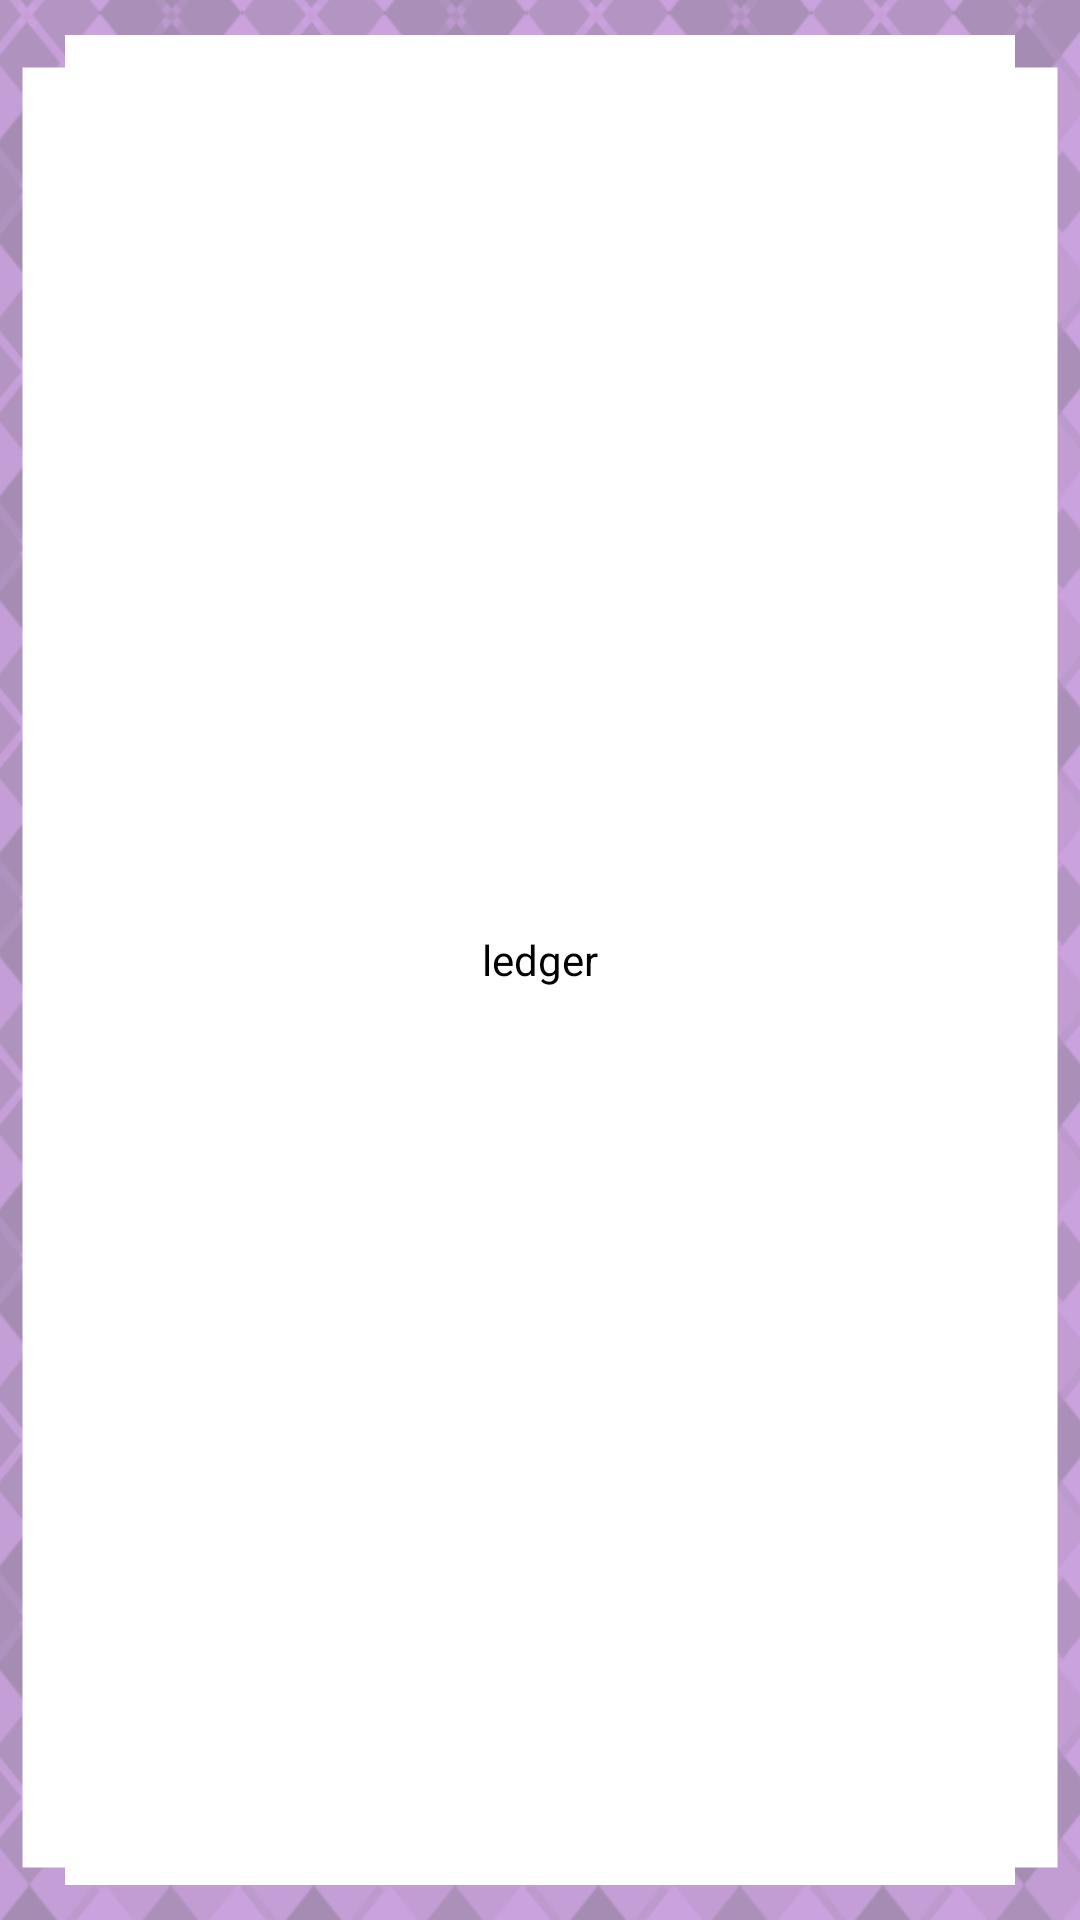

This screen was rendered from an Android layout file. Write that file and the resources it references.
<!-- AndroidManifest.xml: application theme Theme.FinalProject -->
<!-- res/layout/sub_ledger.xml -->
<?xml version="1.0" encoding="utf-8"?>
<RelativeLayout
    android:id="@+id/subpage_ledger"
    xmlns:android="http://schemas.android.com/apk/res/android"
    android:layout_width="match_parent"
    android:layout_height="match_parent"
    android:background="@android:color/holo_purple">

    <ImageView
        android:layout_width="match_parent"
        android:layout_height="match_parent"
        android:foregroundGravity="center"
        android:src="@drawable/background_normal"/>

    <TextView
        android:layout_width="wrap_content"
        android:layout_height="wrap_content"
        android:layout_centerInParent="true"
        android:textColor="@android:color/black"
        android:text="ledger" />

</RelativeLayout>
<!-- resources referenced by this layout -->
<resources>
  <!-- drawable background_normal: png bitmap (drawable, 416511 bytes) -->
  <style name="Theme.FinalProject" parent="Theme.MaterialComponents.DayNight.NoActionBar">
          
          <item name="colorPrimary">@color/purple_200</item>
          <item name="colorPrimaryVariant">@color/purple_700</item>
          <item name="colorOnPrimary">@color/black</item>
          
          <item name="colorSecondary">@color/teal_200</item>
          <item name="colorSecondaryVariant">@color/teal_200</item>
          
          <item name="colorOnSecondary">#FFFFFF</item>
          
          <item name="android:statusBarColor" tools:targetApi="l">?attr/colorPrimaryVariant</item>
          
          <item name="materialCalendarTheme">@style/ThemeOverlay.App.DatePicker</item>
      </style>
  <color name="purple_200">#FF4f386b</color>
  <color name="purple_700">#FF3700B3</color>
  <color name="black">#FF000000</color>
  <color name="teal_200">#FF03DAC5</color>
  <style name="ThemeOverlay.App.DatePicker" parent="@style/ThemeOverlay.MaterialComponents.MaterialCalendar">
          <item name="colorPrimary">@color/DatePickerColor</item>
          <item name="colorSecondary">@color/DatePickerColor</item>
          
          
          
          
          
          
          
          
      </style>
  <color name="DatePickerColor">#FFCAA2DE</color>
</resources>
